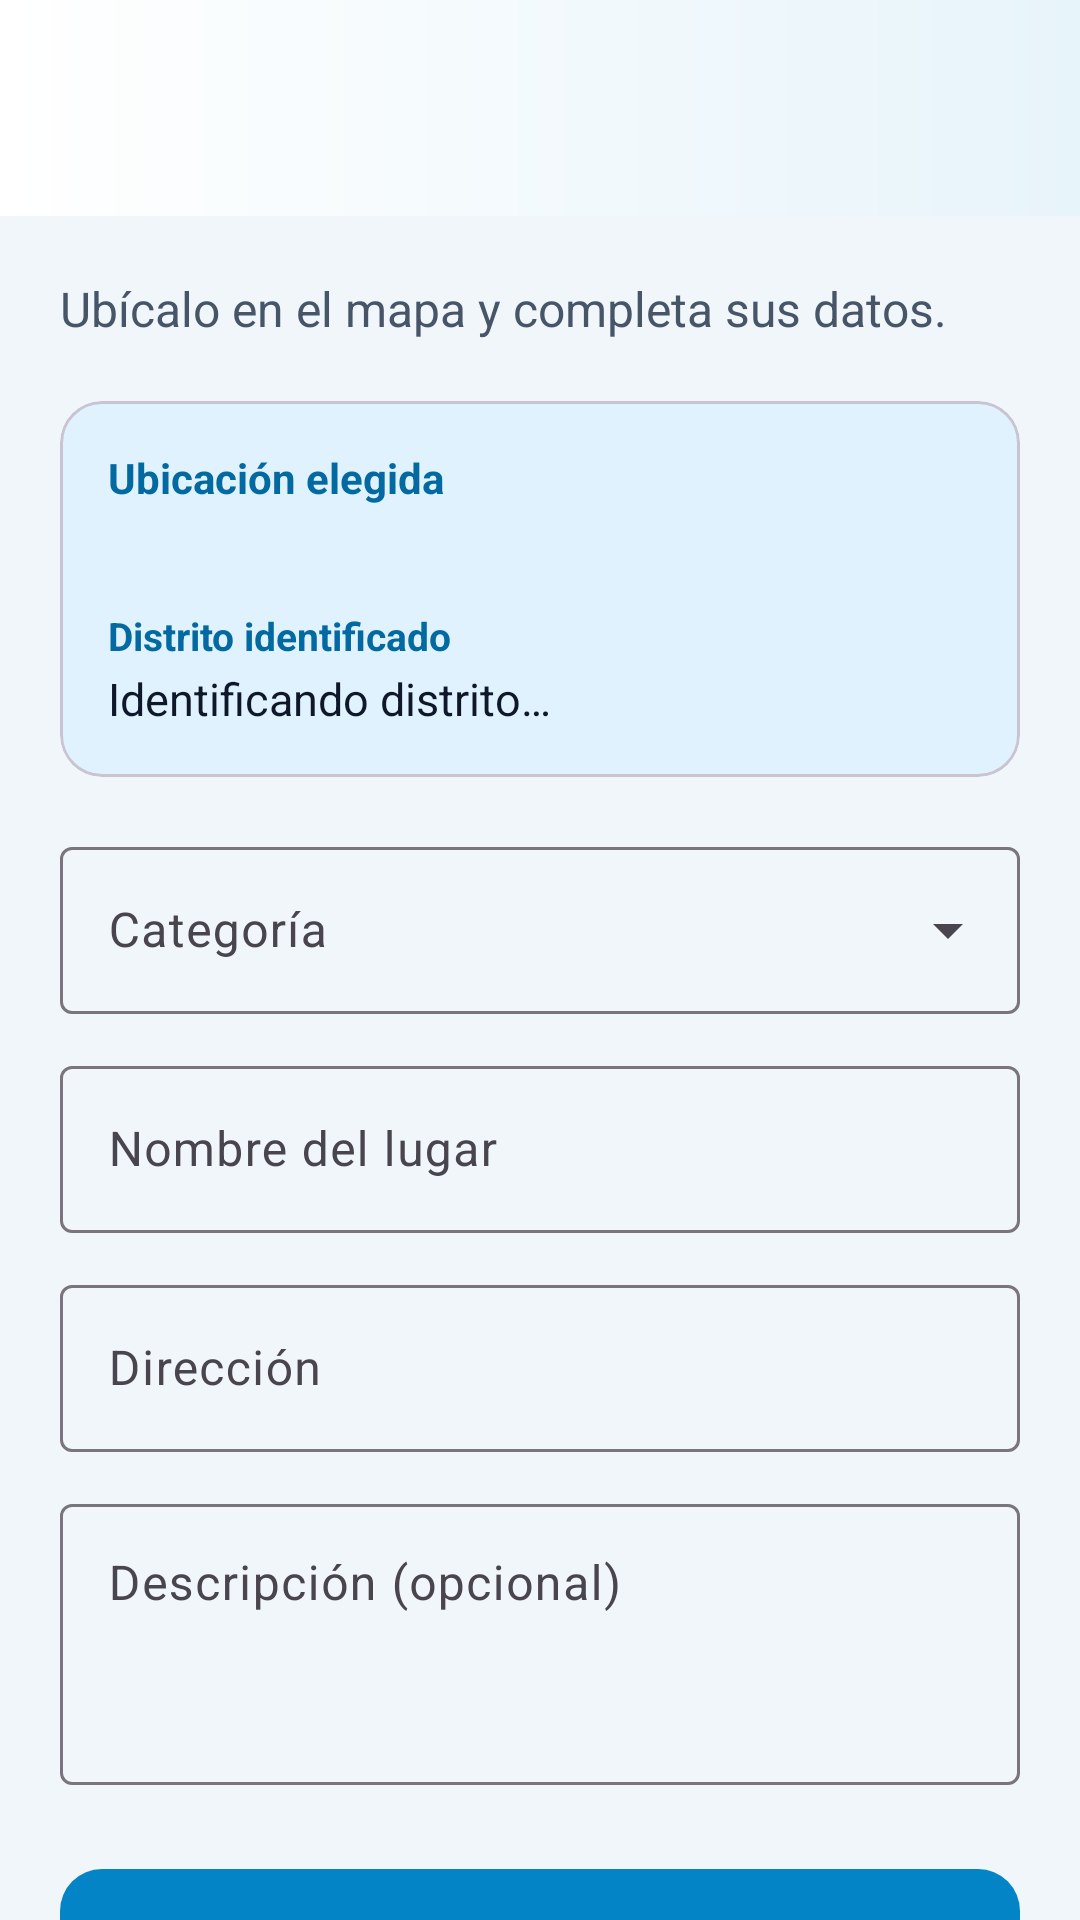

Produce the Android XML layout that renders to this screen, including the resource entries it uses.
<!-- AndroidManifest.xml: application theme Theme.Appmovil -->
<!-- res/layout/activity_nuevo_lugar.xml -->
<?xml version="1.0" encoding="utf-8"?>
<androidx.constraintlayout.widget.ConstraintLayout xmlns:android="http://schemas.android.com/apk/res/android"
    xmlns:app="http://schemas.android.com/apk/res-auto"
    android:id="@+id/main"
    android:layout_width="match_parent"
    android:layout_height="match_parent"
    android:background="@color/app_background">

    <include
        android:id="@+id/topAppBar"
        layout="@layout/view_app_top_bar"
        android:layout_width="0dp"
        android:layout_height="72dp"
        app:layout_constraintEnd_toEndOf="parent"
        app:layout_constraintStart_toStartOf="parent"
        app:layout_constraintTop_toTopOf="parent" />

    <androidx.core.widget.NestedScrollView
        android:layout_width="0dp"
        android:layout_height="0dp"
        android:clipToPadding="false"
        android:fillViewport="true"
        app:layout_constraintBottom_toBottomOf="parent"
        app:layout_constraintEnd_toEndOf="parent"
        app:layout_constraintStart_toStartOf="parent"
        app:layout_constraintTop_toBottomOf="@id/topAppBar">

        <LinearLayout
            android:layout_width="match_parent"
            android:layout_height="wrap_content"
            android:orientation="vertical"
            android:padding="20dp">

            <TextView
                android:layout_width="match_parent"
                android:layout_height="wrap_content"
                android:text="@string/add_place_subtitle"
                android:textColor="@color/app_text_secondary"
                android:textSize="16sp" />

            <include
                layout="@layout/view_place_form"
                android:layout_width="match_parent"
                android:layout_height="wrap_content"
                android:layout_marginTop="20dp" />

            <com.google.android.material.button.MaterialButton
                android:id="@+id/btnSavePlace"
                android:layout_width="match_parent"
                android:layout_height="54dp"
                android:layout_marginTop="24dp"
                android:text="@string/place_form_save"
                app:backgroundTint="@color/app_primary"
                app:cornerRadius="14dp" />

            <Space
                android:layout_width="1dp"
                android:layout_height="20dp" />
        </LinearLayout>
    </androidx.core.widget.NestedScrollView>
</androidx.constraintlayout.widget.ConstraintLayout>
<!-- res/layout/view_app_top_bar.xml (included above) -->
<?xml version="1.0" encoding="utf-8"?>
<com.google.android.material.appbar.MaterialToolbar xmlns:android="http://schemas.android.com/apk/res/android"
    xmlns:app="http://schemas.android.com/apk/res-auto"
    android:layout_width="match_parent"
    android:layout_height="76dp"
    android:background="@drawable/bg_map_toolbar"
    android:elevation="2dp"
    android:paddingStart="16dp"
    android:paddingEnd="10dp"
    app:titleTextAppearance="@style/TextAppearance.MaterialComponents.Headline6"
    app:subtitleTextColor="@color/app_text_secondary"
    app:titleTextColor="@color/app_text_primary" />
<!-- res/layout/view_place_form.xml (included above) -->
<?xml version="1.0" encoding="utf-8"?>
<LinearLayout xmlns:android="http://schemas.android.com/apk/res/android"
    xmlns:app="http://schemas.android.com/apk/res-auto"
    android:layout_width="match_parent"
    android:layout_height="wrap_content"
    android:orientation="vertical">

    <com.google.android.material.card.MaterialCardView
        android:layout_width="match_parent"
        android:layout_height="wrap_content"
        app:cardBackgroundColor="@color/app_primary_soft"
        app:cardCornerRadius="14dp"
        app:cardElevation="0dp">

        <LinearLayout
            android:layout_width="match_parent"
            android:layout_height="wrap_content"
            android:orientation="vertical"
            android:padding="16dp">

            <TextView
                android:layout_width="match_parent"
                android:layout_height="wrap_content"
                android:text="@string/place_form_coordinates"
                android:textColor="@color/app_primary_dark"
                android:textSize="14sp"
                android:textStyle="bold" />

            <TextView
                android:id="@+id/tvPlaceCoordinates"
                android:layout_width="match_parent"
                android:layout_height="wrap_content"
                android:layout_marginTop="4dp"
                android:textColor="@color/app_text_primary"
                android:textSize="15sp" />

            <TextView
                android:layout_width="match_parent"
                android:layout_height="wrap_content"
                android:layout_marginTop="10dp"
                android:text="Distrito identificado"
                android:textColor="@color/app_primary_dark"
                android:textSize="13sp"
                android:textStyle="bold" />

            <TextView
                android:id="@+id/tvPlaceDistrict"
                android:layout_width="match_parent"
                android:layout_height="wrap_content"
                android:layout_marginTop="2dp"
                android:text="Identificando distrito…"
                android:textColor="@color/app_text_primary"
                android:textSize="15sp" />
        </LinearLayout>
    </com.google.android.material.card.MaterialCardView>

    <com.google.android.material.textfield.TextInputLayout
        android:id="@+id/placeTypeLayout"
        style="@style/Widget.Material3.TextInputLayout.OutlinedBox.ExposedDropdownMenu"
        android:layout_width="match_parent"
        android:layout_height="wrap_content"
        android:layout_marginTop="18dp"
        android:hint="@string/place_form_type">

        <AutoCompleteTextView
            android:id="@+id/etPlaceType"
            android:layout_width="match_parent"
            android:layout_height="wrap_content"
            android:inputType="none" />
    </com.google.android.material.textfield.TextInputLayout>

    <com.google.android.material.textfield.TextInputLayout
        android:layout_width="match_parent"
        android:layout_height="wrap_content"
        android:layout_marginTop="12dp"
        android:hint="@string/place_form_name"
        style="@style/Widget.Material3.TextInputLayout.OutlinedBox">

        <com.google.android.material.textfield.TextInputEditText
            android:id="@+id/etPlaceName"
            android:layout_width="match_parent"
            android:layout_height="wrap_content"
            android:inputType="textCapWords"
            android:imeOptions="actionNext"
            android:maxLength="120" />
    </com.google.android.material.textfield.TextInputLayout>

    <com.google.android.material.textfield.TextInputLayout
        android:layout_width="match_parent"
        android:layout_height="wrap_content"
        android:layout_marginTop="12dp"
        android:hint="@string/place_form_address"
        style="@style/Widget.Material3.TextInputLayout.OutlinedBox">

        <com.google.android.material.textfield.TextInputEditText
            android:id="@+id/etPlaceAddress"
            android:layout_width="match_parent"
            android:layout_height="wrap_content"
            android:inputType="textPostalAddress"
            android:imeOptions="actionNext"
            android:maxLength="255" />
    </com.google.android.material.textfield.TextInputLayout>

    <com.google.android.material.textfield.TextInputLayout
        android:layout_width="match_parent"
        android:layout_height="wrap_content"
        android:layout_marginTop="12dp"
        android:hint="@string/place_form_description"
        style="@style/Widget.Material3.TextInputLayout.OutlinedBox">

        <com.google.android.material.textfield.TextInputEditText
            android:id="@+id/etPlaceDescription"
            android:layout_width="match_parent"
            android:layout_height="wrap_content"
            android:gravity="top|start"
            android:inputType="textCapSentences|textMultiLine"
            android:maxLength="1000"
            android:minLines="3"
            android:maxLines="5" />
    </com.google.android.material.textfield.TextInputLayout>
</LinearLayout>
<!-- resources referenced by this layout -->
<resources>
  <color name="app_background">#F0F6FA</color>
  <color name="app_primary">#0284C7</color>
  <color name="app_primary_dark">#0369A1</color>
  <color name="app_primary_soft">#E0F2FE</color>
  <color name="app_text_primary">#0F172A</color>
  <color name="app_text_secondary">#475569</color>
  <!-- drawable bg_map_toolbar (drawable) -->
  <?xml version="1.0" encoding="utf-8"?>
  <shape xmlns:android="http://schemas.android.com/apk/res/android">
      <gradient android:startColor="#FFFFFF" android:endColor="#E7F4FA" android:angle="0" />
  </shape>
  <string name="add_place_subtitle">Ubícalo en el mapa y completa sus datos.</string>
  <string name="place_form_address">Dirección</string>
  <string name="place_form_coordinates">Ubicación elegida</string>
  <string name="place_form_description">Descripción (opcional)</string>
  <string name="place_form_name">Nombre del lugar</string>
  <string name="place_form_save">Guardar lugar</string>
  <string name="place_form_type">Categoría</string>
  <style name="Theme.Appmovil" parent="Base.Theme.Appmovil" />
  <style name="Base.Theme.Appmovil" parent="Theme.Material3.Light.NoActionBar">
          <item name="colorPrimary">@color/app_primary</item>
          <item name="colorSecondary">@color/app_secondary</item>
          <item name="android:colorAccent">@color/app_primary</item>
          <item name="android:navigationBarColor">@color/white</item>
          <item name="android:statusBarColor">@color/white</item>
          <item name="android:windowLightStatusBar">true</item>
      </style>
  <color name="app_secondary">#0D9488</color>
  <color name="white">#FFFFFFFF</color>
</resources>
